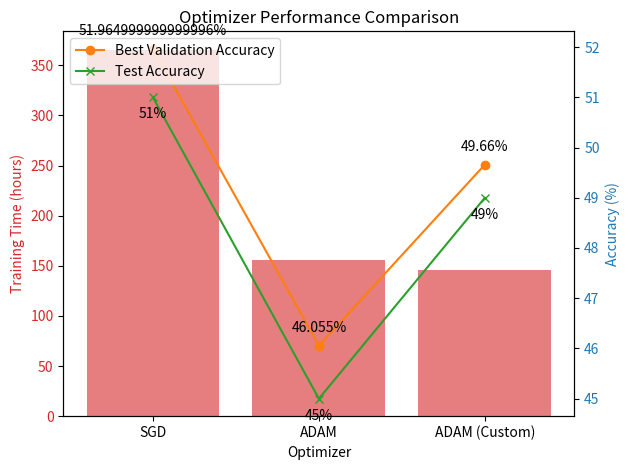

This chart was generated by the following Python code:
import os
import numpy
import matplotlib.pyplot as plt

# define the result statistics dataset

resnet18_SGD_Stats_Dict =  {"Training_time":"365m 40s", "Best_val_Acc": "0.519650", "Test_Loss": "0.421615", "Test_Accu": "51%"}
resnet18_ADAM_Stats_Dict =  {"Training_time":"155m 30s", "Best_val_Acc": "0.460550", "Test_Loss": "0.497545", "Test_Accu": "45%"}
resnet18_ADAMcustom_Stats_Dict =  {"Training_time":"146m 3s", "Best_val_Acc": "0.496600", "Test_Loss": "0.484651", "Test_Accu": "49%"}



# Extracting the required values from dictionaries
def extract_values(stats_dict):
    # Extracting training time and converting it to hours
    time_parts = stats_dict["Training_time"].split('m')
    minutes = int(time_parts[0])
    seconds = int(time_parts[1].strip('s'))
    training_time_hours = minutes + seconds / 60

    # Extracting best validation accuracy and converting it to percentage
    best_val_acc_percentage = float(stats_dict["Best_val_Acc"]) * 100

    # Extracting test accuracy and removing the "%" sign
    test_accuracy = int(stats_dict["Test_Accu"].strip('%'))

    return training_time_hours, best_val_acc_percentage, test_accuracy

# Initializing the lists
optimizers = ['SGD', 'ADAM', 'ADAM (Custom)']
training_times = []
best_val_acc = []
test_acc = []

# Extracting data for each optimizer
for stats in [resnet18_SGD_Stats_Dict, resnet18_ADAM_Stats_Dict, resnet18_ADAMcustom_Stats_Dict]:
    training_time, val_acc, test_accuracy = extract_values(stats)
    training_times.append(training_time)
    best_val_acc.append(val_acc)
    test_acc.append(test_accuracy)

# Printing the extracted values
print("Optimizers:", optimizers)
print("Training Times (hours):", training_times)
print("Best Validation Accuracy (%):", best_val_acc)
print("Test Accuracy (%):", test_acc)

# Create figure and axis objects with a shared x-axis
fig, ax1 = plt.subplots()

# Bar plot for training times
color = 'tab:red'
ax1.set_xlabel('Optimizer')
ax1.set_ylabel('Training Time (hours)', color=color)
ax1.bar(optimizers, training_times, color=color, alpha=0.6, label='Training Time')
ax1.tick_params(axis='y', labelcolor=color)

# Instantiate a second y-axis for the accuracies
ax2 = ax1.twinx()  
color = 'tab:blue'
ax2.set_ylabel('Accuracy (%)', color=color)  # We already handled the x-label with ax1
line1, = ax2.plot(optimizers, best_val_acc, color='tab:orange', marker='o', label='Best Validation Accuracy')
line2, = ax2.plot(optimizers, test_acc, color='tab:green', marker='x', label='Test Accuracy')
ax2.tick_params(axis='y', labelcolor=color)

# Adding text labels for accuracies
for i, txt in enumerate(best_val_acc):
    ax2.annotate(f'{txt}%', (optimizers[i], best_val_acc[i]), textcoords="offset points", xytext=(0,10), ha='center')
for i, txt in enumerate(test_acc):
    ax2.annotate(f'{txt}%', (optimizers[i], test_acc[i]), textcoords="offset points", xytext=(0,-15), ha='center')

# Adding a legend to the plot
lines, labels = ax1.get_legend_handles_labels()
lines2, labels2 = ax2.get_legend_handles_labels()
ax2.legend([line1, line2], [labels2[0], labels2[1]], loc='upper left')

# Show plot
plt.title('Optimizer Performance Comparison')
plt.tight_layout()  # Adjust layout to make room for the legend
plt.show()
